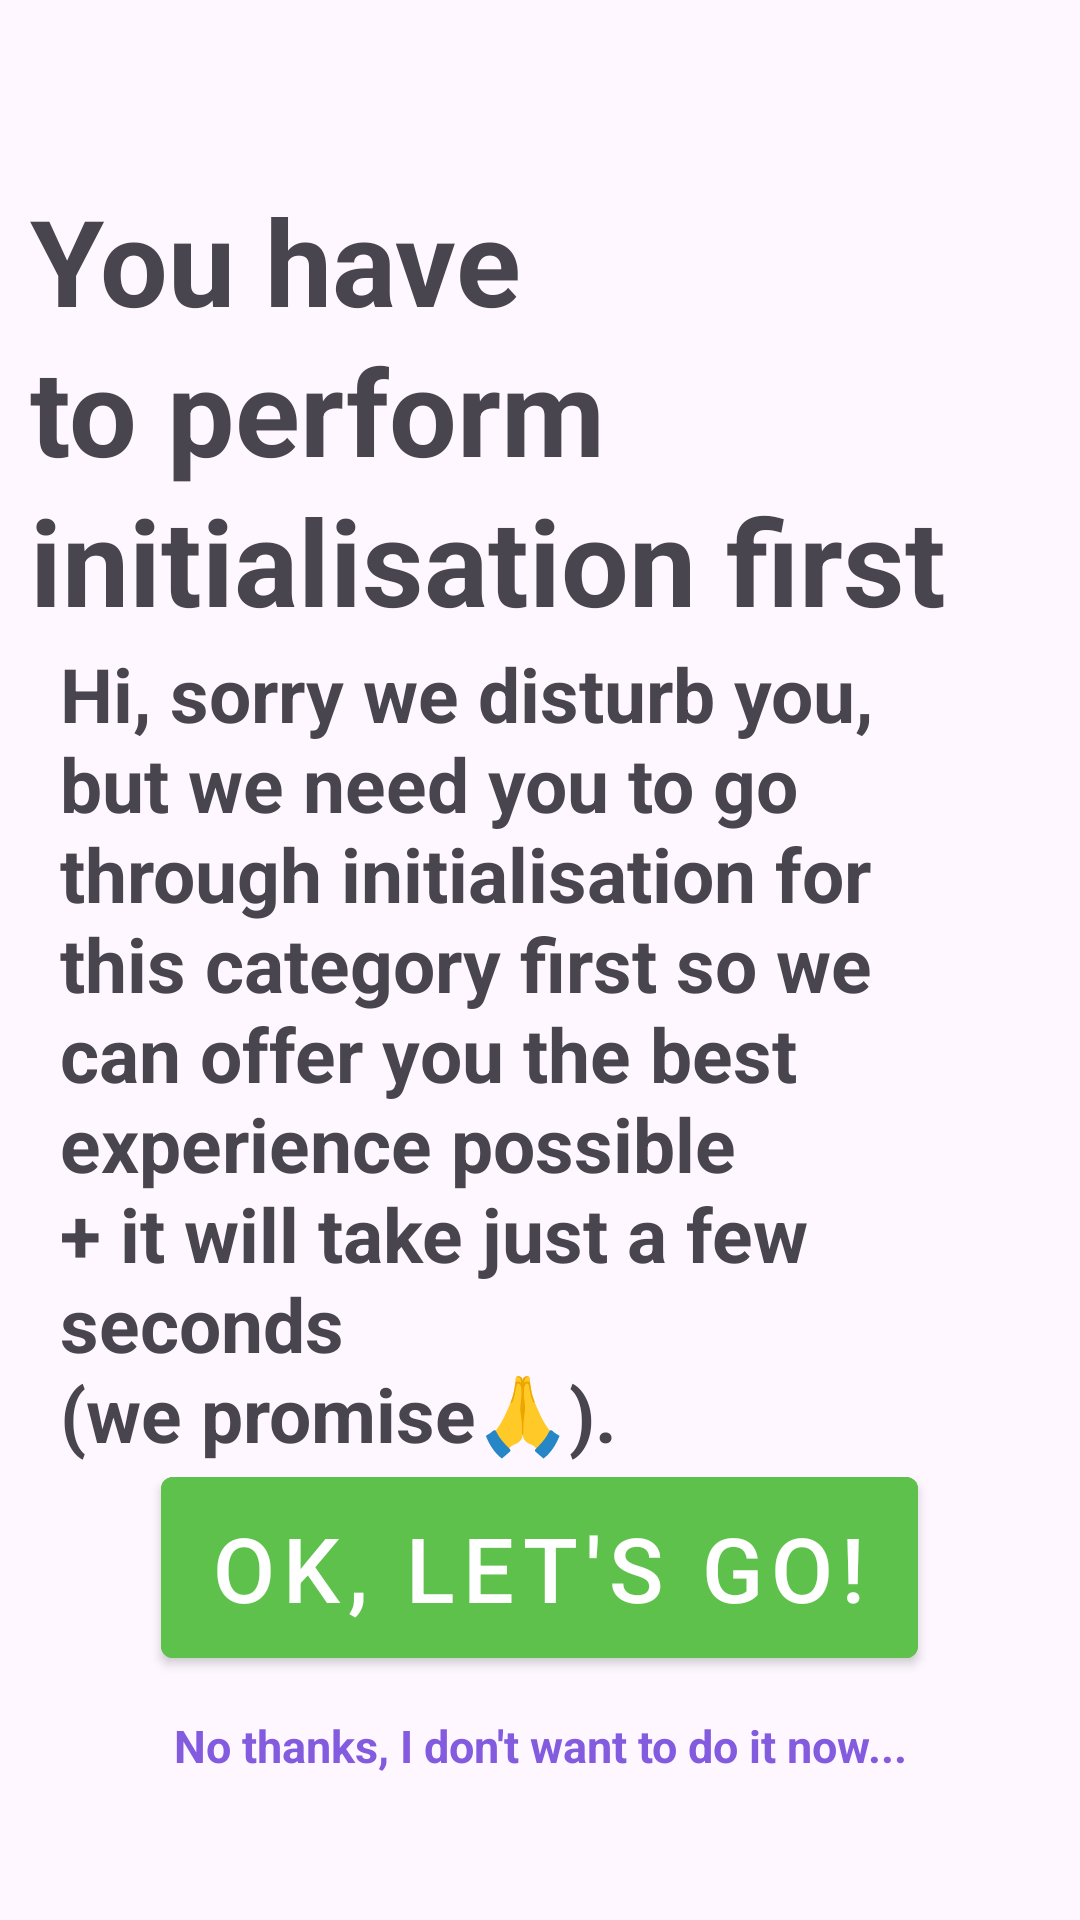

Reconstruct the res/layout file that produces this screen, plus the resources it refers to.
<!-- AndroidManifest.xml: application theme Theme.Matchit -->
<!-- res/layout/fragment_init_voting_alert.xml -->
<?xml version="1.0" encoding="utf-8"?>
<androidx.constraintlayout.widget.ConstraintLayout xmlns:android="http://schemas.android.com/apk/res/android"
    xmlns:app="http://schemas.android.com/apk/res-auto"
    xmlns:tools="http://schemas.android.com/tools"
    android:layout_width="match_parent"
    android:layout_height="match_parent"
    tools:context=".ui.matchingSession.initialisation.InitVotingAlertFragment">


    <TextView
        android:id="@+id/alert_title"
        android:layout_width="wrap_content"
        android:layout_height="wrap_content"
        android:layout_gravity="center"
        android:layout_marginTop="60dp"
        android:lineHeight="50dp"
        android:paddingHorizontal="10dp"

        android:rotation="0"
        android:text="@string/initiate_alert_title"
        android:textSize="40sp"
        android:textStyle="normal|bold"
        app:layout_constraintEnd_toEndOf="parent"
        app:layout_constraintHorizontal_bias="0.0"
        app:layout_constraintStart_toStartOf="parent"
        app:layout_constraintTop_toTopOf="parent" />


    <TextView
        android:id="@+id/initialisation_message"
        android:layout_width="wrap_content"
        android:layout_height="wrap_content"
        android:layout_gravity="center"
        android:lineHeight="30dp"
        android:paddingHorizontal="20dp"
        android:text="@string/initiate_alert_explanation"
        android:textSize="25sp"
        android:textStyle="normal|bold"
        app:layout_constraintBottom_toTopOf="@+id/linearLayout3"
        app:layout_constraintEnd_toEndOf="parent"
        app:layout_constraintHorizontal_bias="0.0"
        app:layout_constraintStart_toStartOf="parent"
        app:layout_constraintTop_toBottomOf="@+id/alert_title"
        app:layout_constraintVertical_bias="0.189" />

    <LinearLayout
        android:id="@+id/linearLayout3"
        android:layout_width="match_parent"
        android:layout_height="wrap_content"

        android:layout_marginBottom="48dp"
        android:gravity="center_horizontal"
        android:orientation="vertical"

        app:layout_constraintBottom_toBottomOf="parent"
        tools:layout_editor_absoluteX="0dp">

        <com.google.android.material.button.MaterialButton
            android:id="@+id/accept_session_initialisation_btn"
            android:layout_width="wrap_content"
            android:layout_height="0dp"
            android:layout_gravity="center"

            android:layout_marginBottom="14dp"
            android:paddingVertical="10dp"
            android:layout_weight="1"
            android:backgroundTint="@color/btn_like_primary"
            android:insetLeft="0dp"
            android:insetTop="0dp"
            android:insetRight="0dp"
            android:insetBottom="0dp"
            android:text="@string/confirmation_0"
            android:textSize="30sp"
            app:iconGravity="textStart"
            />

        <TextView
            android:id="@+id/reject_session_initialisation_btn"
            android:layout_width="match_parent"
            android:layout_height="wrap_content"
            android:layout_gravity="center"
            android:layout_marginTop="5dp"
            android:text="@string/rejection_2"
            android:textAlignment="center"
            android:textColor="@color/app_base_color"
            android:textSize="15sp"
            android:textStyle="bold" />

    </LinearLayout>

    <LinearLayout
        android:layout_width="match_parent"
        android:layout_height="wrap_content"
        android:orientation="vertical"
        android:visibility="gone"

        app:layout_constraintBottom_toBottomOf="parent"
        app:layout_constraintEnd_toEndOf="parent"
        app:layout_constraintStart_toStartOf="parent"
        app:layout_constraintTop_toTopOf="parent"
        app:layout_constraintVertical_bias="0.76">

        <ProgressBar
            android:id="@+id/session_progress_bar"
            android:layout_width="match_parent"
            android:layout_height="wrap_content" />

        <TextView
            android:layout_width="match_parent"
            android:layout_height="wrap_content"
            android:text="@string/waiting_to_start_session"
            android:textAlignment="center"
            android:textSize="24sp" />

    </LinearLayout>

</androidx.constraintlayout.widget.ConstraintLayout>
<!-- resources referenced by this layout -->
<resources>
  <color name="app_base_color">#835BDF</color>
  <color name="btn_like_primary">#5DC14B</color>
  <string name="confirmation_0">Ok, let\'s go!</string>
  <string name="initiate_alert_explanation">
          Hi, sorry we disturb you,\nbut we need you to go through initialisation for this category first so we can offer you the best experience possible\n+ it will take just a few seconds\n(we promise🙏).
      </string>
  <string name="initiate_alert_title">You have to perform initialisation first</string>
  <string name="rejection_2">No thanks, I don\'t want to do it now...</string>
  <string name="waiting_to_start_session">Waiting for session to start,\n hold on!</string>s
  <style name="Theme.Matchit" parent="Base.Theme.Matchit" />
  <style name="Base.Theme.Matchit" parent="Theme.Material3.DayNight.NoActionBar">
          
  
          <item name="colorPrimary">@color/purple500</item>
          <item name="colorPrimaryVariant">@color/purple700</item>
  
          
          <item name="colorSurface">#FFFFFF</item>
          <item name="colorError">#B00020</item>
  
          <item name="colorOnPrimary">#FFFFFF</item>
          <item name="colorOnSecondary">@color/white</item>
          <item name="colorOnBackground">@color/black</item>
          <item name="colorOnSurface">@color/white</item>
          <item name="colorOnError">#B00020</item>
  
          <item name="materialButtonStyle">@style/primaryButton</item>
  
      </style>
  <color name="purple500">#6002ee</color>
  <color name="purple700">#3d00e0</color>
  <color name="white">#FFFFFFFF</color>
  <color name="black">#FF000000</color>
  <style name="primaryButton" parent="Widget.MaterialComponents.Button">
          
      </style>
</resources>
